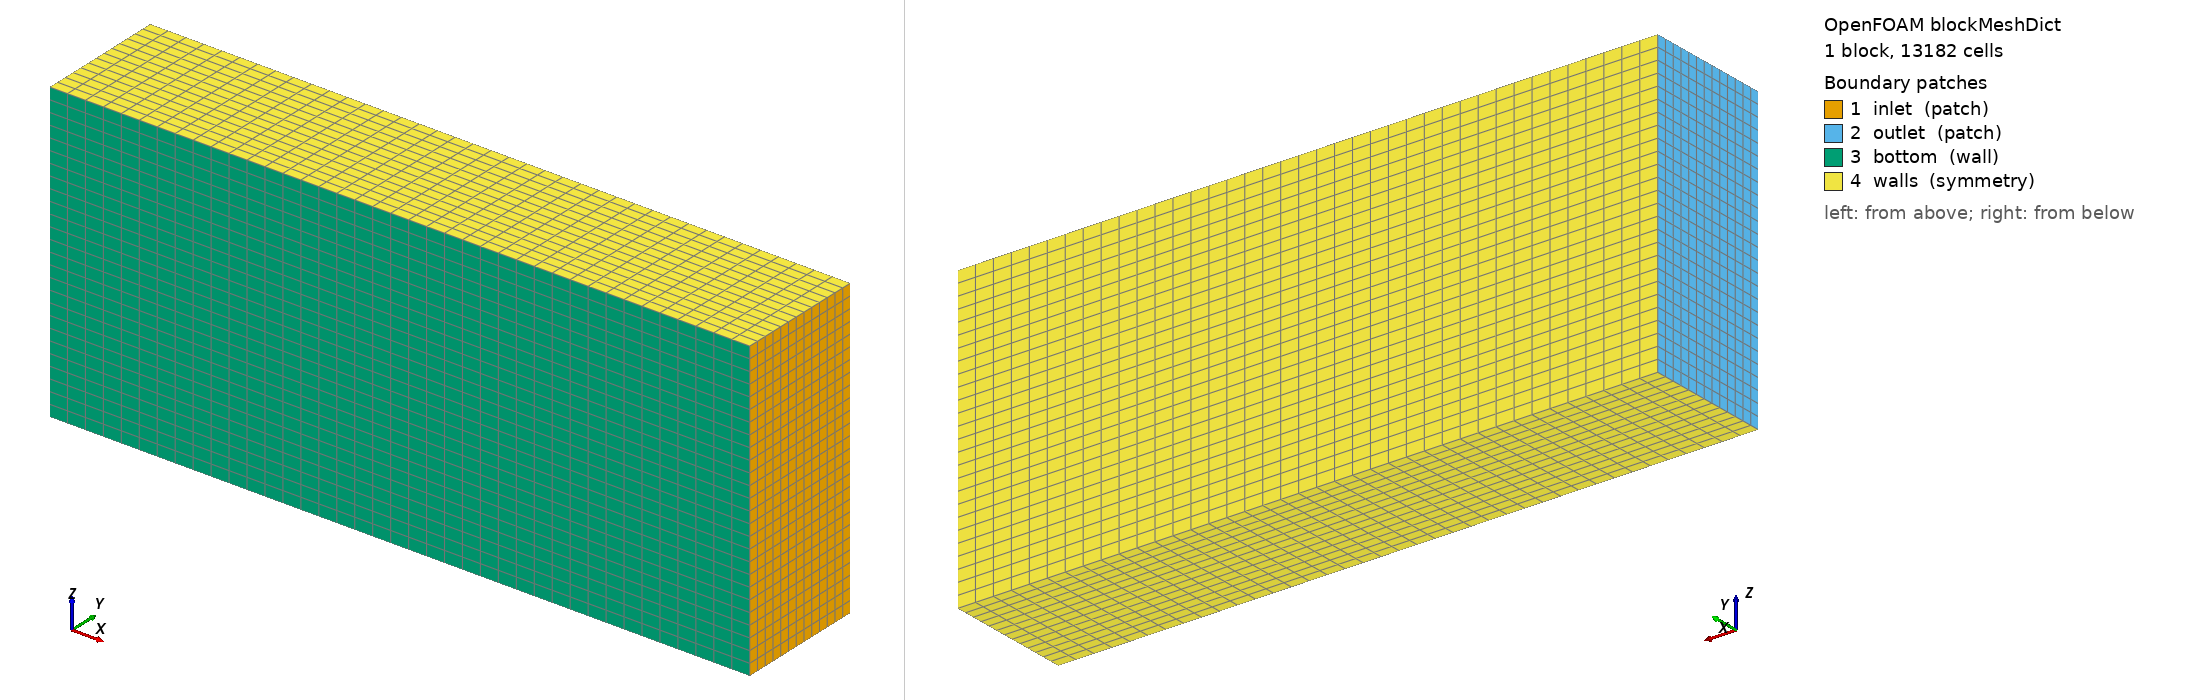

OpenFOAM case: the mesh blockMesh builds from blockMeshDict, 1 block(s), 13182 cells. Boundary patches (legend numbers): 1 inlet (patch), 2 outlet (patch), 3 bottom (wall), 4 walls (symmetry). Left view from above one corner, right view from below the opposite corner. Boundary conditions: 0 field file(s) under 0/; 0 of 4 drawn patches have an entry in a shipped field file.

=== system/blockMeshDict ===
/*--------------------------------*- C++ -*----------------------------------*\
| =========                 |                                                 |
| \\      /  F ield         | OpenFOAM: The Open Source CFD Toolbox           |
|  \\    /   O peration     | Version:  v2412                                 |
|   \\  /    A nd           | Website:  www.openfoam.com                      |
|    \\/     M anipulation  |                                                 |
\*---------------------------------------------------------------------------*/
FoamFile
{
    version     2.0;
    format      ascii;
    class       dictionary;
    object      blockMeshDict;
}
// * * * * * * * * * * * * * * * * * * * * * * * * * * * * * * * * * * * * * //

scale   0.001;

w	1676.4;
h	736.28;
l	828.6;

maxX	#calc "-15*$l";
minX	#calc "4*$l";
maxY	#calc "4*$h";
maxZ	#calc "-2*$w";
minZ	#calc "2*$w";

vertices
(
    ( $maxX	0		$maxZ)   // 0
    ( $minX	0		$maxZ)   // 1
    ( $minX	$maxY	$maxZ)   // 2
    ( $maxX	$maxY	$maxZ)   // 3

    ( $maxX	0		$minZ)   // 4
    ( $minX	0		$minZ)   // 5
    ( $minX	$maxY	$minZ)   // 6
    ( $maxX	$maxY	$minZ)   // 7
);

blocks
(
    hex (0 1 2 3 4 5 6 7) (39 13 26) simpleGrading (1 1 1)
);

edges
(
);

boundary
(
    inlet
    {
        type patch;
        faces
        (
            (1 5 6 2)   // x = 4000
        );
    }

    outlet
    {
        type patch;
        faces
        (
            (0 3 7 4)   // x = -8000
        );
    }

    bottom
    {
        type wall;
        faces
        (
            (0 4 5 1)   // y = 0
        );
    }

    walls
    {
        type symmetry;
        faces
        (
            (0 1 2 3)   // z = -4000
			(4 7 6 5)   // z = 4000
			(3 2 6 7)   // y = 4000
        );
    }
);

mergePatchPairs
(
);

// ************************************************************************* //
